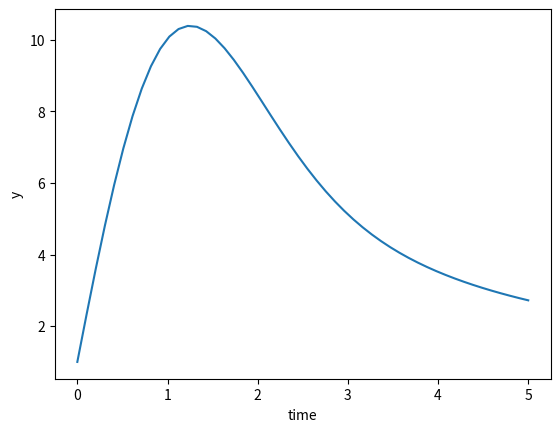

Source code (Python):
import numpy as np
from scipy.integrate import odeint
import matplotlib.pyplot as plt
def return_dydt (y,t):
	dydt=-y*t+13
	return dydt
y0=1
t=np.linspace(0,5)
y=odeint(return_dydt,y0,t)
plt.plot(t,y)
plt.xlabel("time")
plt.ylabel("y")
plt.show()
